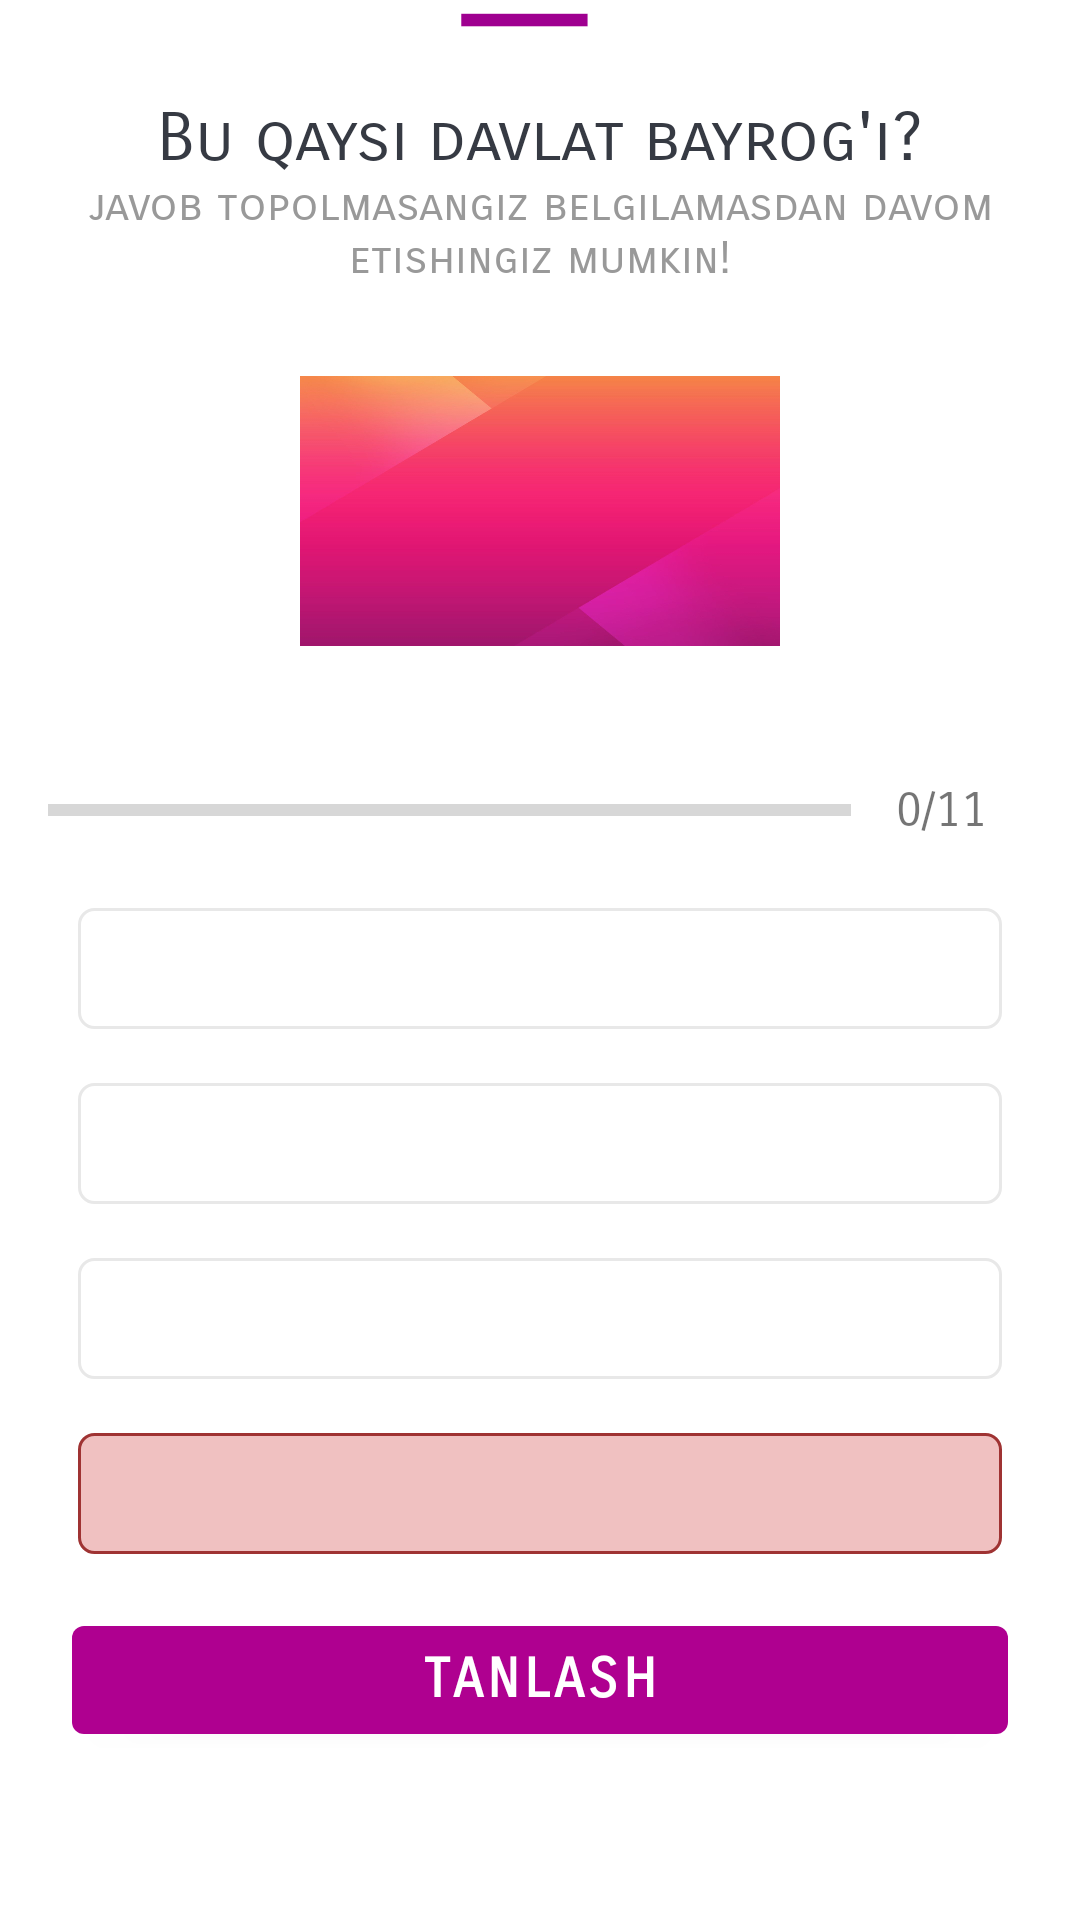

Write the Android layout XML for this screen, with the resource values it uses.
<!-- AndroidManifest.xml: application theme Theme.QuizApp -->
<!-- res/layout/activity_questions.xml -->
<?xml version="1.0" encoding="utf-8"?>
<ScrollView xmlns:android="http://schemas.android.com/apk/res/android"
    xmlns:app="http://schemas.android.com/apk/res-auto"
    xmlns:tools="http://schemas.android.com/tools"
    android:layout_width="match_parent"
    android:layout_height="match_parent"
    android:fillViewport="true"
    tools:context=".QuestionsActivity">

    <LinearLayout
        android:layout_width="match_parent"
        android:layout_height="wrap_content"
        android:layout_marginTop="-50dp"
        android:padding="16dp"
        android:orientation="vertical"
        android:gravity="center">
        <TextView
            android:id="@+id/tv_laugh"
            android:layout_width="match_parent"
            android:layout_height="wrap_content"
            android:gravity="center"
            android:textColor="#9f0090"
            android:textSize="50dp"
            android:rotation="90"
            android:textStyle="bold"
            android:text=":|"/>
<TextView
    android:id="@+id/tv_question"
    android:layout_width="match_parent"
    android:layout_height="wrap_content"
    android:gravity="center"
    android:textColor="#363A43"
    android:textSize="22sp"
    android:fontFamily="sans-serif-smallcaps"
    android:text="Bu qaysi davlat bayrog'i?"/>
        <TextView
            android:id="@+id/tv_help"
            android:layout_width="match_parent"
            android:layout_height="wrap_content"
            android:gravity="center"
            android:textColor="#999"
            android:textSize="15sp"
            android:fontFamily="sans-serif-smallcaps"
            android:text="javob topolmasangiz belgilamasdan davom etishingiz mumkin!"/>
        <ImageView
            android:id="@+id/iv_image"
            android:layout_width="160dp"
            android:layout_height="150dp"
            android:src="@drawable/ic_bg"/>
        <LinearLayout
            android:id="@+id/ll_progress_details"
            android:layout_width="match_parent"
            android:layout_height="wrap_content"
            android:gravity="center_vertical"
            android:orientation="horizontal">
            <ProgressBar
                android:id="@+id/progressBar"
                style="?android:attr/progressBarStyleHorizontal"
                android:layout_width="0dp"
                android:layout_height="wrap_content"
                android:layout_weight="1"
                android:max="11"
                android:minHeight="30dp"
                android:progress="0"
                android:indeterminate="false"
                />
            <TextView
                android:id="@+id/tv_progress"
                android:layout_width="wrap_content"
                android:layout_height="wrap_content"
                android:gravity="center"
                android:padding="15dp"
                android:textColorHint="#7A8089"
                android:textSize="16sp"
                android:fontFamily="sans-serif-smallcaps"
                android:text="0/11"
                />
        </LinearLayout>

        <TextView
            android:id="@+id/tv_optionone"
            android:layout_width="match_parent"
            android:layout_height="wrap_content"
            android:layout_marginStart="10dp"
            android:layout_marginTop="8dp"
            android:layout_marginEnd="10dp"
            android:layout_marginBottom="10dp"
            android:background="@drawable/default_option_border_bg"
            android:gravity="center"
            android:padding="8dp"
            android:textColor="#7A8089"
            android:textSize="18sp"
            tools:text="Apple"
            android:fontFamily="sans-serif-condensed"/>
        <TextView
            android:id="@+id/tv_optiontwo"
            android:layout_width="match_parent"
            android:layout_height="wrap_content"
            android:layout_marginStart="10dp"
            android:layout_marginTop="8dp"
            android:layout_marginEnd="10dp"
            android:layout_marginBottom="10dp"
            android:background="@drawable/default_option_border_bg"
            android:gravity="center"
            android:padding="8dp"
            android:textColor="#7A8089"
            android:textSize="18sp"
            tools:text="Google"
            android:fontFamily="sans-serif-condensed"/>
        <TextView
            android:id="@+id/tv_optionthree"
            android:layout_width="match_parent"
            android:layout_height="wrap_content"
            android:layout_marginStart="10dp"
            android:layout_marginTop="8dp"
            android:layout_marginEnd="10dp"
            android:layout_marginBottom="10dp"
            android:background="@drawable/default_option_border_bg"
            android:gravity="center"
            android:padding="8dp"
            android:textColor="#7A8089"
            android:textSize="18sp"
            tools:text="Android"
            android:fontFamily="sans-serif-condensed"/>
        <TextView
            android:id="@+id/tv_optionfour"
            android:layout_width="match_parent"
            android:layout_height="wrap_content"
            android:layout_marginStart="10dp"
            android:layout_marginTop="8dp"
            android:layout_marginEnd="10dp"
            android:layout_marginBottom="10dp"
            android:background="@drawable/wrong_option_border_bg"
            android:gravity="center"
            android:padding="8dp"
            android:textColor="#7A8089"
            android:textSize="18sp"
            tools:text="Abbos"
            android:fontFamily="sans-serif-condensed"/>
        <Button
            android:id="@+id/btn_select"
            android:layout_width="match_parent"
            android:layout_height="wrap_content"
            android:layout_margin="8dp"
            android:text="Tanlash"
            android:textSize="18sp"
            android:textStyle="bold"
            android:fontFamily="sans-serif-smallcaps" />
    </LinearLayout>

</ScrollView>
<!-- resources referenced by this layout -->
<resources>
  <!-- drawable default_option_border_bg (drawable) -->
  <?xml version="1.0" encoding="utf-8"?>
  <shape xmlns:android="http://schemas.android.com/apk/res/android"
      android:shape="rectangle">
  <stroke
      android:width="1dp"
      android:color="#E8E8E8"/>
      <solid
          android:color="@color/white"/>
      <corners
          android:radius="5dp"/>
  </shape>
  <!-- drawable ic_bg: jpg bitmap (drawable-v24, 65240 bytes) -->
  <!-- drawable wrong_option_border_bg (drawable) -->
  <?xml version="1.0" encoding="utf-8"?>
  <shape xmlns:android="http://schemas.android.com/apk/res/android"
      android:shape="rectangle">
      <stroke
          android:width="1dp"
          android:color="#9f3333"/>
      <solid
          android:color="#f0c1c1"/>
      <corners
          android:radius="5dp"/>
  </shape>
  <style name="Theme.QuizApp" parent="Theme.MaterialComponents.DayNight.DarkActionBar">
          
          <item name="colorPrimary">@color/gold</item>
          <item name="colorPrimaryVariant">@color/purple_700</item>
          <item name="colorOnPrimary">@color/white</item>
          
          <item name="colorSecondary">@color/teal_200</item>
          <item name="colorSecondaryVariant">@color/teal_700</item>
          <item name="colorOnSecondary">@color/black</item>
          
          <item name="android:statusBarColor" tools:targetApi="l">?attr/colorPrimaryVariant</item>
          
      </style>
  <color name="white">#ffffff</color>
  <color name="gold">#af0090</color>
  <color name="purple_700">#6f0090</color>
  <color name="teal_200">#FF03DAC5</color>
  <color name="teal_700">#FF018786</color>
  <color name="black">#FF000000</color>
</resources>
